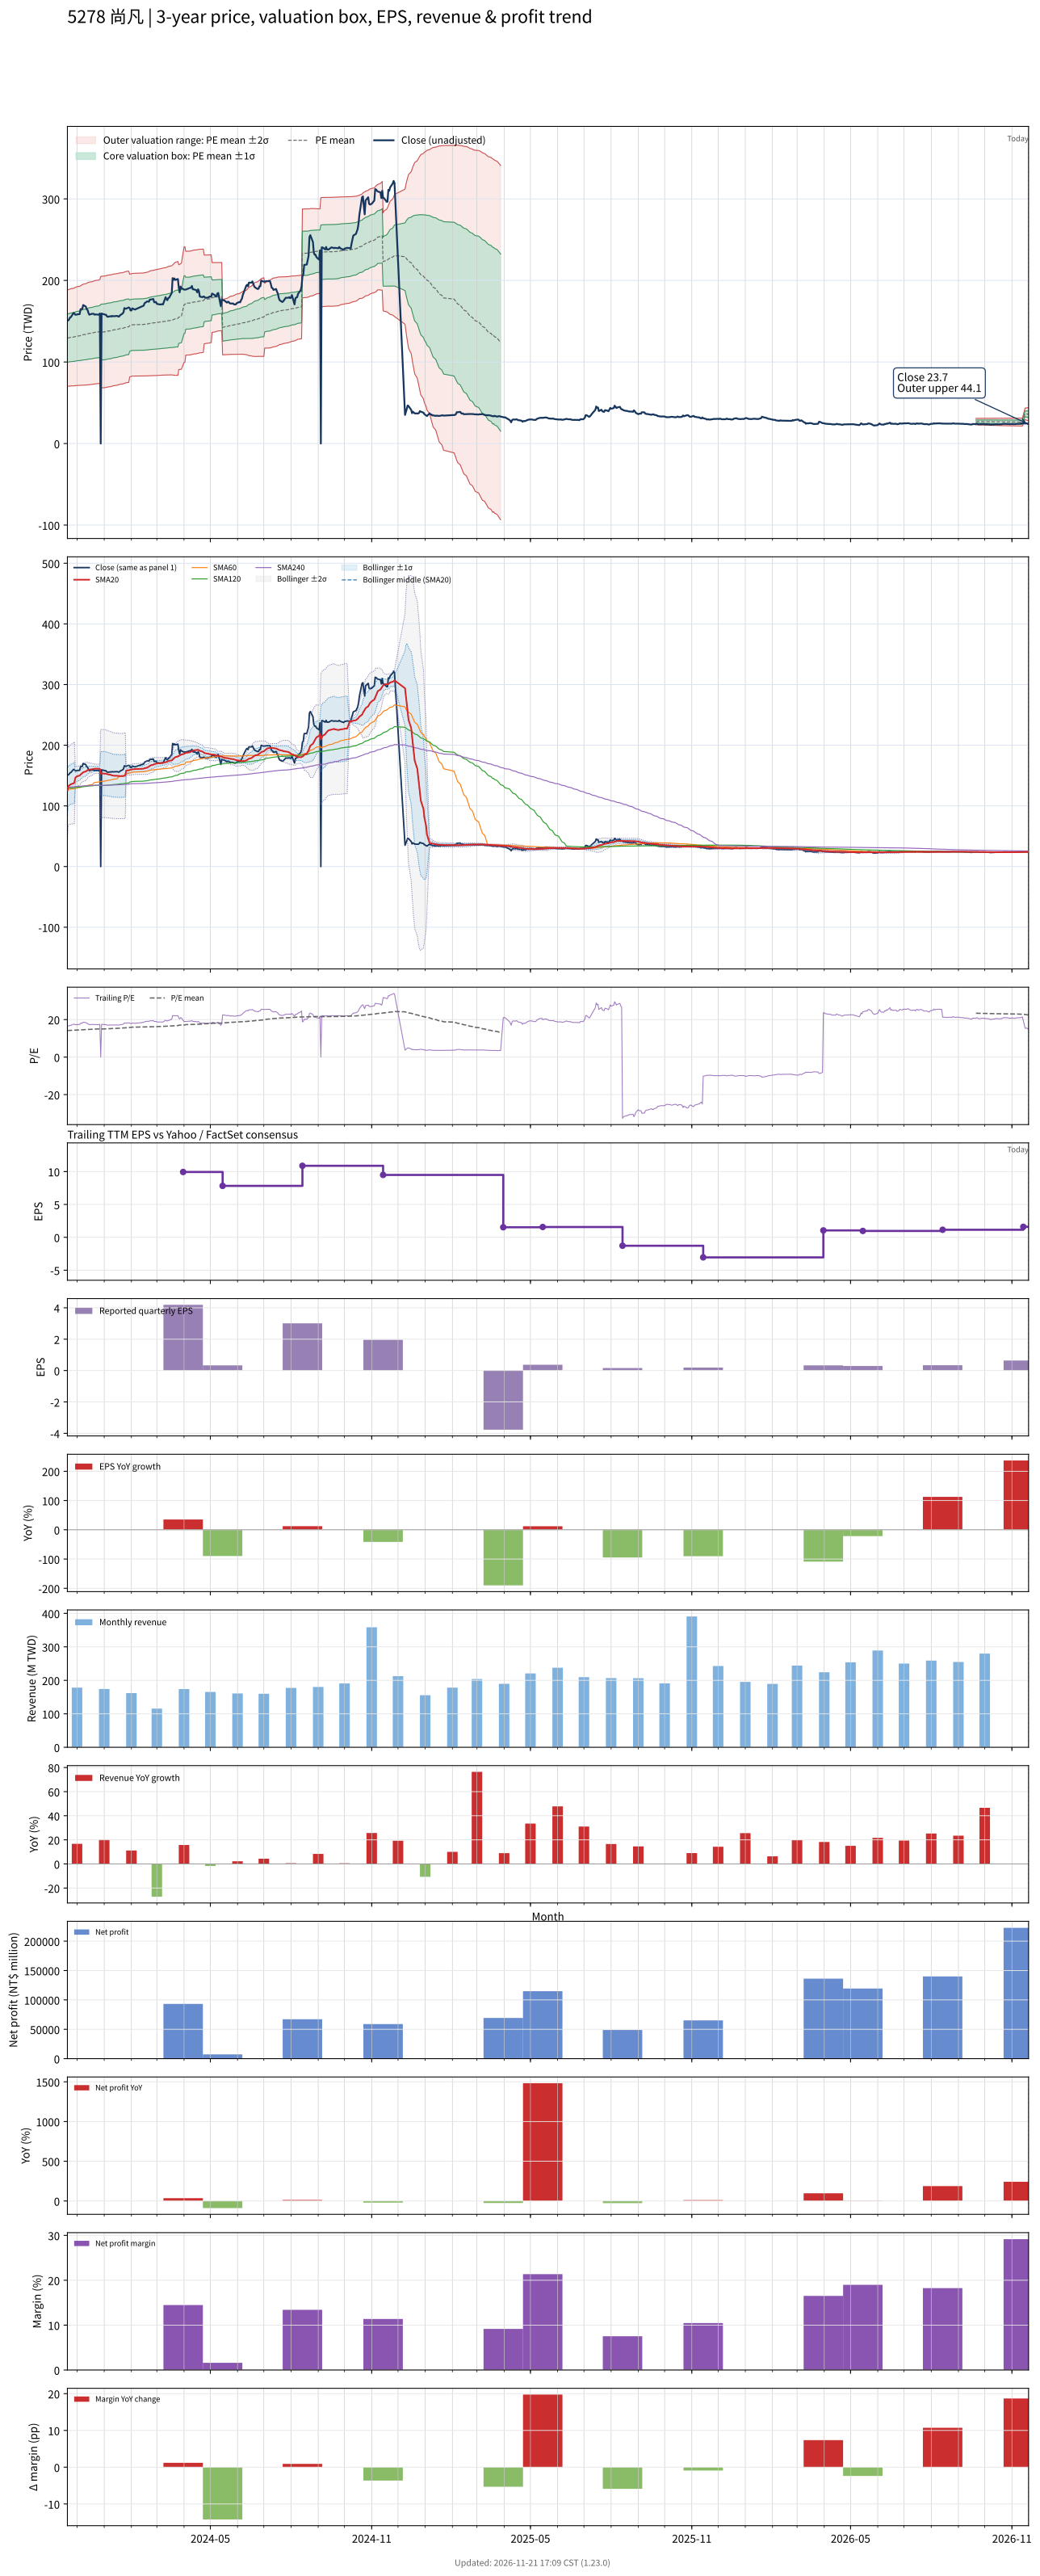

The data file committed next to this chart (first rows):
# chart-version: skill-stock-dynamic-val…
date, close, available_date, period_end, eps, ttm_eps, pe, pe_mean, pe_std, price_m2, price_m1, price_mean, price_p1, price_p2, forward_eps, forward_pe, forward_pe_mean, forward_pe_std, forward_price_m2, forward_price_m1, forward_price_mean, forward_price_p1, forward_price_p2, sma20
2023-11-20, 151.3, 2023-11-14, 2023-09-30, 3.35, 9.129, 16.57, 14.16, 3.233, 70.2, 99.72, 129.2, 158.8, 188.3, , , , , , , , , , 124.9
2023-11-21, 150.9, 2023-11-14, 2023-09-30, 3.35, 9.129, 16.53, 14.18, 3.24, 70.31, 99.89, 129.5, 159, 188.6, , , , , , , , , , 132.5
2023-11-22, 152.4, 2023-11-14, 2023-09-30, 3.35, 9.129, 16.69, 14.21, 3.247, 70.41, 100.1, 129.7, 159.4, 189, , , , , , , , , , 133.5
2023-11-23, 154.6, 2023-11-14, 2023-09-30, 3.35, 9.129, 16.94, 14.24, 3.256, 70.51, 100.2, 130, 159.7, 189.4, , , , , , , , , , 134.6
2023-11-24, 155, 2023-11-14, 2023-09-30, 3.35, 9.129, 16.98, 14.27, 3.265, 70.62, 100.4, 130.2, 160, 189.9, , , , , , , , , , 135.7
2023-11-27, 160.2, 2023-11-14, 2023-09-30, 3.35, 9.129, 17.55, 14.3, 3.278, 70.69, 100.6, 130.5, 160.5, 190.4, , , , , , , , , , 137.1
2023-11-28, 159.4, 2023-11-14, 2023-09-30, 3.35, 9.129, 17.47, 14.33, 3.29, 70.79, 100.8, 130.9, 160.9, 190.9, , , , , , , , , , 138.4
2023-11-29, 158, 2023-11-14, 2023-09-30, 3.35, 9.129, 17.3, 14.37, 3.299, 70.91, 101, 131.2, 161.3, 191.4, , , , , , , , , , 146.3
2023-11-30, 158, 2023-11-14, 2023-09-30, 3.35, 9.129, 17.3, 14.4, 3.309, 71.04, 101.2, 131.5, 161.7, 191.9, , , , , , , , , , 147.6
2023-12-01, 158.3, 2023-11-14, 2023-09-30, 3.35, 9.129, 17.34, 14.43, 3.318, 71.18, 101.5, 131.8, 162.1, 192.3, , , , , , , , , , 148.8
2023-12-04, 158.7, 2023-11-14, 2023-09-30, 3.35, 9.129, 17.38, 14.46, 3.328, 71.28, 101.7, 132, 162.4, 192.8, , , , , , , , , , 150
2023-12-05, 164.6, 2023-11-14, 2023-09-30, 3.35, 9.129, 18.03, 14.5, 3.343, 71.36, 101.9, 132.4, 162.9, 193.4, , , , , , , , , , 151.5
2023-12-06, 165, 2023-11-14, 2023-09-30, 3.35, 9.129, 18.07, 14.54, 3.358, 71.43, 102.1, 132.7, 163.4, 194, , , , , , , , , , 152.9
2023-12-07, 165, 2023-11-14, 2023-09-30, 3.35, 9.129, 18.07, 14.58, 3.372, 71.51, 102.3, 133.1, 163.9, 194.6, , , , , , , , , , 154
2023-12-08, 169.8, 2023-11-14, 2023-09-30, 3.35, 9.129, 18.6, 14.62, 3.39, 71.56, 102.5, 133.5, 164.4, 195.4, , , , , , , , , , 155.4
2023-12-11, 168, 2023-11-14, 2023-09-30, 3.35, 9.129, 18.4, 14.66, 3.406, 71.65, 102.7, 133.8, 164.9, 196, , , , , , , , , , 156.7
2023-12-12, 164.6, 2023-11-14, 2023-09-30, 3.35, 9.129, 18.03, 14.7, 3.418, 71.77, 103, 134.2, 165.4, 196.6, , , , , , , , , , 157.8
2023-12-13, 163.9, 2023-11-14, 2023-09-30, 3.35, 9.129, 17.95, 14.73, 3.43, 71.89, 103.2, 134.5, 165.8, 197.1, , , , , , , , , , 158.7
2023-12-14, 160.2, 2023-11-14, 2023-09-30, 3.35, 9.129, 17.55, 14.77, 3.437, 72.06, 103.4, 134.8, 166.2, 197.6, , , , , , , , , , 159.4
2023-12-15, 158, 2023-11-14, 2023-09-30, 3.35, 9.129, 17.3, 14.8, 3.443, 72.23, 103.7, 135.1, 166.5, 198, , , , , , , , , , 159.8
2023-12-18, 159.1, 2023-11-14, 2023-09-30, 3.35, 9.129, 17.42, 14.83, 3.45, 72.41, 103.9, 135.4, 166.9, 198.4, , , , , , , , , , 160.2
2023-12-19, 159.1, 2023-11-14, 2023-09-30, 3.35, 9.129, 17.42, 14.86, 3.456, 72.59, 104.1, 135.7, 167.2, 198.8, , , , , , , , , , 160.6
2023-12-20, 159.1, 2023-11-14, 2023-09-30, 3.35, 9.129, 17.42, 14.9, 3.462, 72.78, 104.4, 136, 167.6, 199.2, , , , , , , , , , 160.9
2023-12-21, 158, 2023-11-14, 2023-09-30, 3.35, 9.129, 17.3, 14.93, 3.466, 72.97, 104.6, 136.3, 167.9, 199.6, , , , , , , , , , 161.1
2023-12-22, 158.3, 2023-11-14, 2023-09-30, 3.35, 9.129, 17.34, 14.96, 3.471, 73.18, 104.9, 136.6, 168.2, 199.9, , , , , , , , , , 161.3
2023-12-25, 158, 2023-11-14, 2023-09-30, 3.35, 9.129, 17.3, 14.99, 3.475, 73.39, 105.1, 136.8, 168.6, 200.3, , , , , , , , , , 161.2
2023-12-26, 158, 2023-11-14, 2023-09-30, 3.35, 9.129, 17.3, 15.02, 3.479, 73.6, 105.4, 137.1, 168.9, 200.6, , , , , , , , , , 161.1
2023-12-27, 159.4, 2023-11-14, 2023-09-30, 3.35, 9.129, 17.47, 15.05, 3.483, 73.84, 105.6, 137.4, 169.2, 201, , , , , , , , , , 161.2
2023-12-28, 0.000000, 2023-11-14, 2023-09-30, 3.35, 9.129, 0.000000, 14.94, 3.742, 68.08, 102.2, 136.4, 170.6, 204.7, , , , , , , , , , 153.3
2023-12-29, 159.4, 2023-11-14, 2023-09-30, 3.35, 9.129, 17.47, 14.97, 3.747, 68.29, 102.5, 136.7, 170.9, 205.1, , , , , , , , , , 153.3
2024-01-02, 158, 2023-11-14, 2023-09-30, 3.35, 9.129, 17.3, 15.01, 3.75, 68.54, 102.8, 137, 171.2, 205.5, , , , , , , , , , 153.3
2024-01-03, 158, 2023-11-14, 2023-09-30, 3.35, 9.129, 17.3, 15.04, 3.752, 68.8, 103.1, 137.3, 171.6, 205.8, , , , , , , , , , 152.9
2024-01-04, 156.1, 2023-11-14, 2023-09-30, 3.35, 9.129, 17.1, 15.07, 3.753, 69.09, 103.4, 137.6, 171.9, 206.1, , , , , , , , , , 152.5
2024-01-05, 155.4, 2023-11-14, 2023-09-30, 3.35, 9.129, 17.02, 15.11, 3.753, 69.38, 103.6, 137.9, 172.2, 206.4, , , , , , , , , , 152
2024-01-08, 156.1, 2023-11-14, 2023-09-30, 3.35, 9.129, 17.1, 15.14, 3.753, 69.67, 103.9, 138.2, 172.5, 206.7, , , , , , , , , , 151.3
2024-01-09, 155.7, 2023-11-14, 2023-09-30, 3.35, 9.129, 17.06, 15.17, 3.753, 69.97, 104.2, 138.5, 172.8, 207, , , , , , , , , , 150.7
2024-01-10, 156.5, 2023-11-14, 2023-09-30, 3.35, 9.129, 17.14, 15.2, 3.752, 70.3, 104.6, 138.8, 173.1, 207.3, , , , , , , , , , 150.3
2024-01-11, 156.1, 2023-11-14, 2023-09-30, 3.35, 9.129, 17.1, 15.24, 3.751, 70.64, 104.9, 139.1, 173.4, 207.6, , , , , , , , , , 149.9
2024-01-12, 156.1, 2023-11-14, 2023-09-30, 3.35, 9.129, 17.1, 15.27, 3.749, 70.97, 105.2, 139.4, 173.6, 207.9, , , , , , , , , , 149.7
2024-01-15, 156.5, 2023-11-14, 2023-09-30, 3.35, 9.129, 17.14, 15.3, 3.748, 71.29, 105.5, 139.7, 173.9, 208.2, , , , , , , , , , 149.6
2024-01-16, 156.5, 2023-11-14, 2023-09-30, 3.35, 9.129, 17.14, 15.34, 3.746, 71.63, 105.8, 140, 174.2, 208.4, , , , , , , , , , 149.5
2024-01-17, 155.7, 2023-11-14, 2023-09-30, 3.35, 9.129, 17.06, 15.37, 3.744, 71.97, 106.1, 140.3, 174.5, 208.7, , , , , , , , , , 149.3
2024-01-18, 155.7, 2023-11-14, 2023-09-30, 3.35, 9.129, 17.06, 15.4, 3.741, 72.33, 106.5, 140.6, 174.8, 208.9, , , , , , , , , , 149.2
2024-01-19, 157.2, 2023-11-14, 2023-09-30, 3.35, 9.129, 17.22, 15.44, 3.739, 72.68, 106.8, 140.9, 175.1, 209.2, , , , , , , , , , 149.1
2024-01-22, 159.4, 2023-11-14, 2023-09-30, 3.35, 9.129, 17.47, 15.48, 3.737, 73.05, 107.2, 141.3, 175.4, 209.5, , , , , , , , , , 149.2
2024-01-23, 160.9, 2023-11-14, 2023-09-30, 3.35, 9.129, 17.63, 15.51, 3.736, 73.41, 107.5, 141.6, 175.7, 209.8, , , , , , , , , , 149.3
2024-01-24, 166.1, 2023-11-14, 2023-09-30, 3.35, 9.129, 18.2, 15.56, 3.737, 73.79, 107.9, 142, 176.1, 210.2, , , , , , , , , , 149.8
2024-01-25, 165.4, 2023-11-14, 2023-09-30, 3.35, 9.129, 18.12, 15.6, 3.737, 74.17, 108.3, 142.4, 176.5, 210.6, , , , , , , , , , 150
2024-01-26, 165.4, 2023-11-14, 2023-09-30, 3.35, 9.129, 18.12, 15.64, 3.737, 74.56, 108.7, 142.8, 176.9, 211, , , , , , , , , , 158.3
2024-01-29, 166.9, 2023-11-14, 2023-09-30, 3.35, 9.129, 18.28, 15.68, 3.736, 74.97, 109.1, 143.2, 177.3, 211.4, , , , , , , , , , 158.7
2024-01-30, 166.1, 2023-11-14, 2023-09-30, 3.35, 9.129, 18.2, 15.84, 3.453, 81.53, 113, 144.6, 176.1, 207.6, , , , , , , , , , 159.1
2024-01-31, 163.2, 2023-11-14, 2023-09-30, 3.35, 9.129, 17.87, 15.88, 3.447, 82, 113.5, 144.9, 176.4, 207.9, , , , , , , , , , 159.4
2024-02-01, 163.2, 2023-11-14, 2023-09-30, 3.35, 9.129, 17.87, 15.92, 3.441, 82.5, 113.9, 145.3, 176.7, 208.1, , , , , , , , , , 159.7
2024-02-02, 165.8, 2023-11-14, 2023-09-30, 3.35, 9.129, 18.16, 15.94, 3.446, 82.61, 114.1, 145.5, 177, 208.5, , , , , , , , , , 160.2
2024-02-05, 164.3, 2023-11-14, 2023-09-30, 3.35, 9.129, 17.99, 15.96, 3.451, 82.73, 114.2, 145.7, 177.2, 208.8, , , , , , , , , , 160.6
2024-02-15, 169.1, 2023-11-14, 2023-09-30, 3.35, 9.129, 18.52, 15.99, 3.459, 82.81, 114.4, 146, 177.5, 209.1, , , , , , , , , , 161.3
2024-02-16, 172.1, 2023-11-14, 2023-09-30, 3.35, 9.129, 18.85, 16.02, 3.468, 82.89, 114.5, 146.2, 177.9, 209.5, , , , , , , , , , 162.1
2024-02-19, 174.3, 2023-11-14, 2023-09-30, 3.35, 9.129, 19.09, 16.04, 3.479, 82.95, 114.7, 146.5, 178.2, 210, , , , , , , , , , 163
2024-02-20, 174.3, 2023-11-14, 2023-09-30, 3.35, 9.129, 19.09, 16.07, 3.49, 83.01, 114.9, 146.7, 178.6, 210.5, , , , , , , , , , 163.9
... 662 more rows
